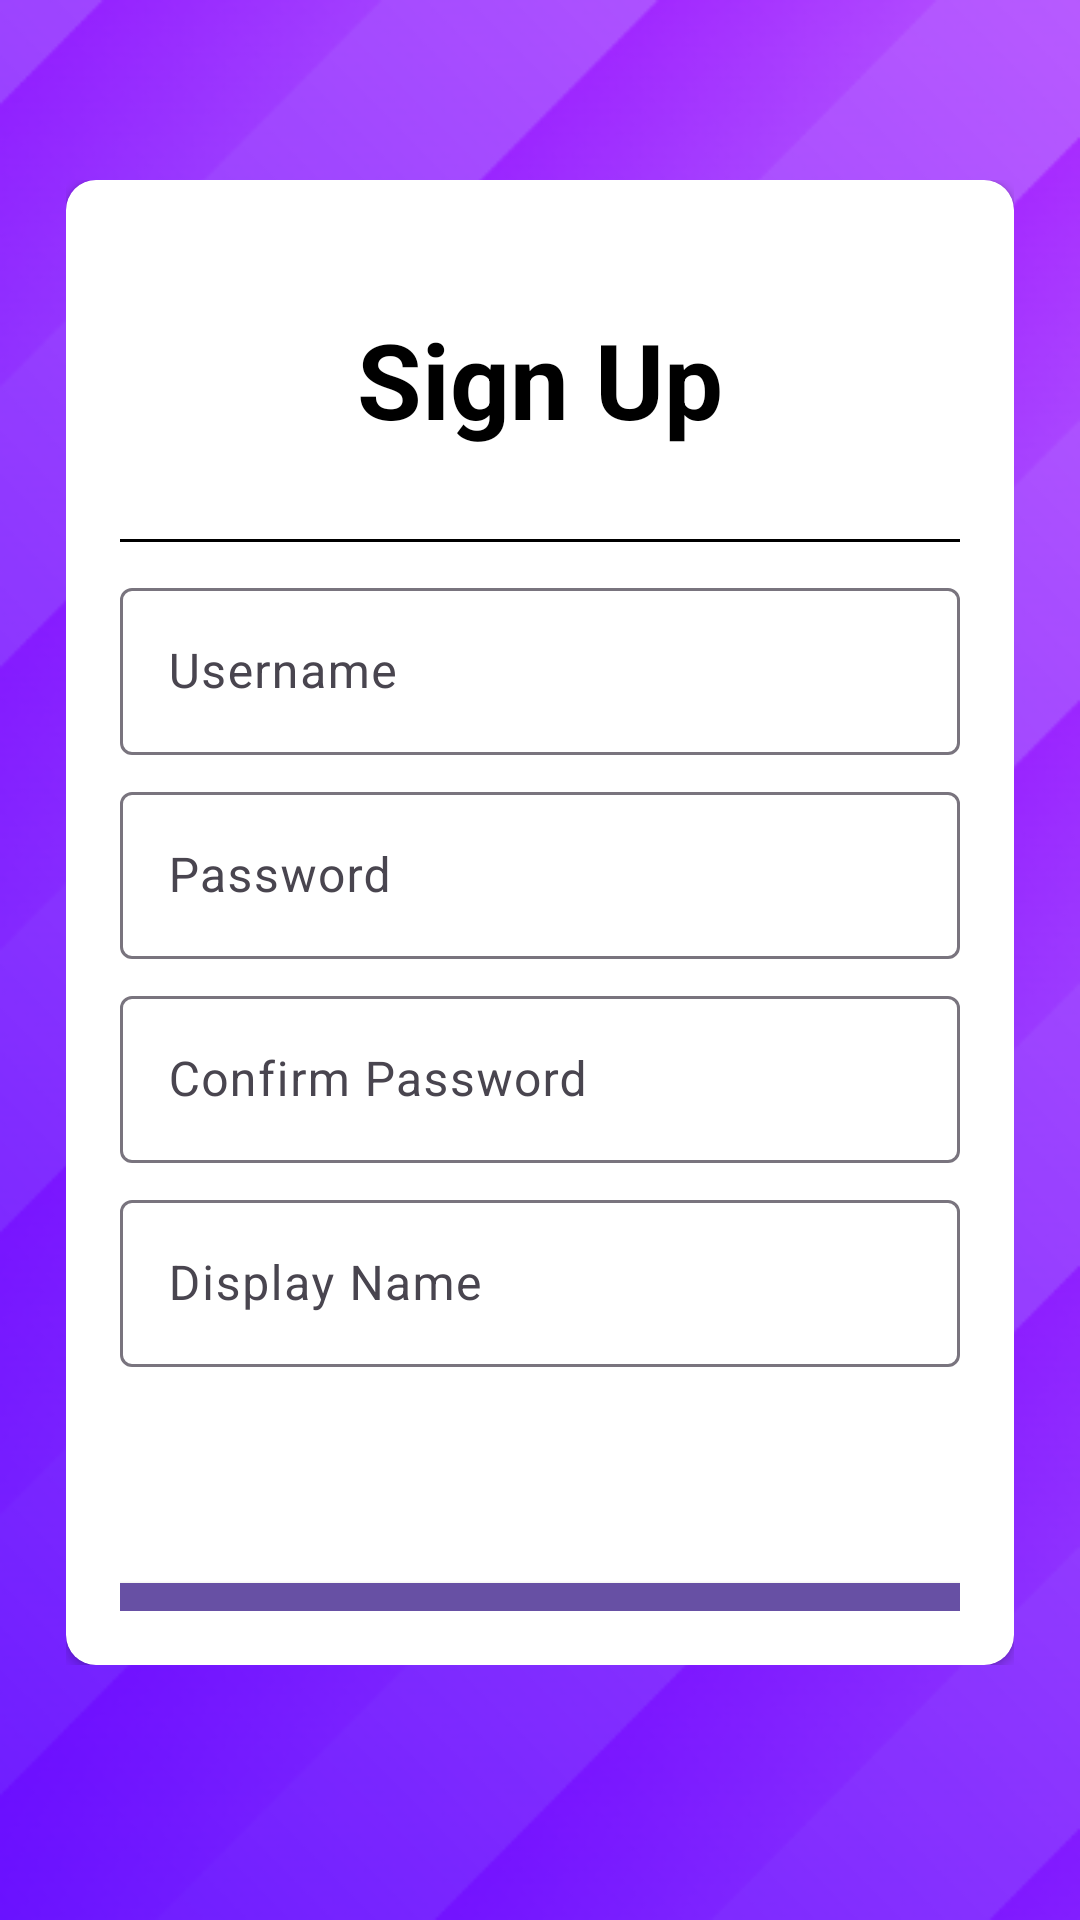

This screen was rendered from an Android layout file. Write that file and the resources it references.
<!-- AndroidManifest.xml: application theme Base.Theme.AP2EX3 -->
<!-- res/layout/activity_sign_up_screen.xml -->
<?xml version="1.0" encoding="utf-8"?>
<RelativeLayout xmlns:android="http://schemas.android.com/apk/res/android"
    xmlns:app="http://schemas.android.com/apk/res-auto"
    xmlns:tools="http://schemas.android.com/tools"
    style="@style/SCREEN"
    android:layout_width="match_parent"
    android:layout_height="match_parent"
    android:gravity="center_horizontal"
    android:orientation="vertical"
    android:paddingLeft="22dp"
    android:paddingTop="60dp"
    android:paddingRight="22dp"
    android:paddingBottom="85dp"
    tools:context=".activities.SignUpActivity">

    <androidx.cardview.widget.CardView
        android:layout_width="match_parent"
        android:layout_height="wrap_content"
        android:elevation="30dp"
        app:cardCornerRadius="10dp">

        <LinearLayout
            android:layout_width="match_parent"
            android:layout_height="match_parent"
            android:background="@color/backgroundColor"
            android:gravity="center_horizontal"
            android:orientation="vertical"
            android:padding="18dp">

            <TextView
                android:id="@+id/signupHead"
                style="@style/TEXT"
                android:layout_width="wrap_content"
                android:layout_height="wrap_content"
                android:paddingTop="25dp"
                android:paddingBottom="30dp"
                android:text="@string/sign_up_headline"
                android:textSize="35sp"
                android:textStyle="bold" />

            <View
                android:layout_width="match_parent"
                android:layout_height="1dp"
                android:background="@color/textColor" />

            <com.google.android.material.textfield.TextInputLayout
                android:id="@+id/usernameTextInputLayout"
                android:layout_width="match_parent"
                android:layout_height="wrap_content"
                android:layout_marginTop="10dp"
                android:hint="@string/username">

                <com.google.android.material.textfield.TextInputEditText
                    android:id="@+id/usernameEditText"
                    style="@style/TEXT"
                    android:layout_width="match_parent"
                    android:layout_height="wrap_content"
                    android:autofillHints="username"
                    android:drawableStart="@drawable/ic_user"
                    android:drawablePadding="8dp"
                    android:inputType="textPersonName"
                    tools:ignore="RtlSymmetry" />
            </com.google.android.material.textfield.TextInputLayout>

            <com.google.android.material.textfield.TextInputLayout
                android:id="@+id/passwordTextInputLayout"
                android:layout_width="match_parent"
                android:layout_height="wrap_content"
                android:layout_marginTop="7dp"
                android:hint="@string/password">

                <com.google.android.material.textfield.TextInputEditText
                    android:id="@+id/passwordEditText"
                    style="@style/TEXT"
                    android:layout_width="match_parent"
                    android:layout_height="wrap_content"
                    android:autofillHints="password"
                    android:drawableStart="@drawable/ic_password"
                    android:drawablePadding="8dp"
                    android:inputType="textPassword"
                    tools:ignore="RtlSymmetry" />
            </com.google.android.material.textfield.TextInputLayout>

            <com.google.android.material.textfield.TextInputLayout
                android:id="@+id/confirmPasswordTextInputLayout"
                android:layout_width="match_parent"
                android:layout_height="wrap_content"
                android:layout_marginTop="7dp"
                android:hint="@string/confirm_password">

                <com.google.android.material.textfield.TextInputEditText
                    android:id="@+id/confirmPasswordEditText"
                    style="@style/TEXT"
                    android:layout_width="match_parent"
                    android:layout_height="wrap_content"
                    android:autofillHints="confirm-password"
                    android:inputType="textPassword"
                    android:paddingStart="16dp"
                    tools:ignore="RtlSymmetry" />
            </com.google.android.material.textfield.TextInputLayout>

            <com.google.android.material.textfield.TextInputLayout
                android:id="@+id/displayNameTextInputLayout"
                android:layout_width="match_parent"
                android:layout_height="wrap_content"
                android:layout_marginTop="7dp"
                android:hint="@string/display_name">

                <com.google.android.material.textfield.TextInputEditText
                    android:id="@+id/displayNameEditText"
                    style="@style/TEXT"
                    android:layout_width="match_parent"
                    android:layout_height="wrap_content"
                    android:autofillHints="display-name"
                    android:inputType="textPersonName"
                    android:paddingStart="16dp"
                    tools:ignore="RtlSymmetry" />
            </com.google.android.material.textfield.TextInputLayout>

            <Button
                android:id="@+id/pictureBtn"
                style="@style/btnStyle"
                android:layout_width="match_parent"
                android:layout_height="60dp"
                android:layout_marginTop="6dp"
                android:text="@string/choose_picture"
                android:textSize="18sp" />

            <com.google.android.material.button.MaterialButton
                android:id="@+id/signupBtn"
                style="@style/btnStyle"
                android:layout_width="match_parent"
                android:layout_height="60dp"
                android:text="@string/sign_up_btn"
                android:textSize="18sp" />

            <LinearLayout
                android:layout_width="wrap_content"
                android:layout_height="wrap_content"
                android:orientation="horizontal">

                <TextView
                    style="@style/TEXT"
                    android:layout_width="match_parent"
                    android:layout_height="match_parent"
                    android:layout_marginTop="5dp"
                    android:padding="8dp"
                    android:text="@string/has_account"
                    android:textAlignment="center"
                    android:textSize="16sp" />

                <TextView
                    android:id="@+id/signupLink"
                    style="@style/TEXT"
                    android:layout_width="match_parent"
                    android:layout_height="match_parent"
                    android:layout_marginTop="5dp"
                    android:padding="8dp"
                    android:text="@string/login_here"
                    android:textAlignment="center"
                    android:textSize="16sp"
                    android:textStyle="bold" />

            </LinearLayout>

        </LinearLayout>

    </androidx.cardview.widget.CardView>

</RelativeLayout>
<!-- resources referenced by this layout -->
<resources>
  <color name="backgroundColor">#5BFFFFFF</color>
  <color name="textColor">#000000</color>
  <string name="choose_picture">Choose Picture</string>
  <string name="confirm_password">Confirm Password</string>
  <string name="display_name">Display Name</string>
  <string name="has_account">Already have an account?</string>
  <string name="login_here">Login Here</string>
  <string name="password">Password</string>
  <string name="sign_up_btn">Sign Up</string>
  <string name="sign_up_headline">Sign Up</string>
  <string name="username">Username</string>
  <style name="SCREEN">
          <item name="android:background">@drawable/background</item>
      </style>
  <style name="TEXT">
          <item name="android:textColor">@color/textColor</item>
      </style>
  <style name="btnStyle" parent="Widget.MaterialComponents.Button">
          <item name="cornerRadius">@dimen/button_corner_radius</item>
      </style>
  <style name="Base.Theme.AP2EX3" parent="Theme.Material3.DayNight.NoActionBar">
          <item name="android:windowBackground">@drawable/backgroundDrawable</item>
  
      </style>
  <!-- drawable background: png bitmap (drawable, 186005 bytes) -->
</resources>
